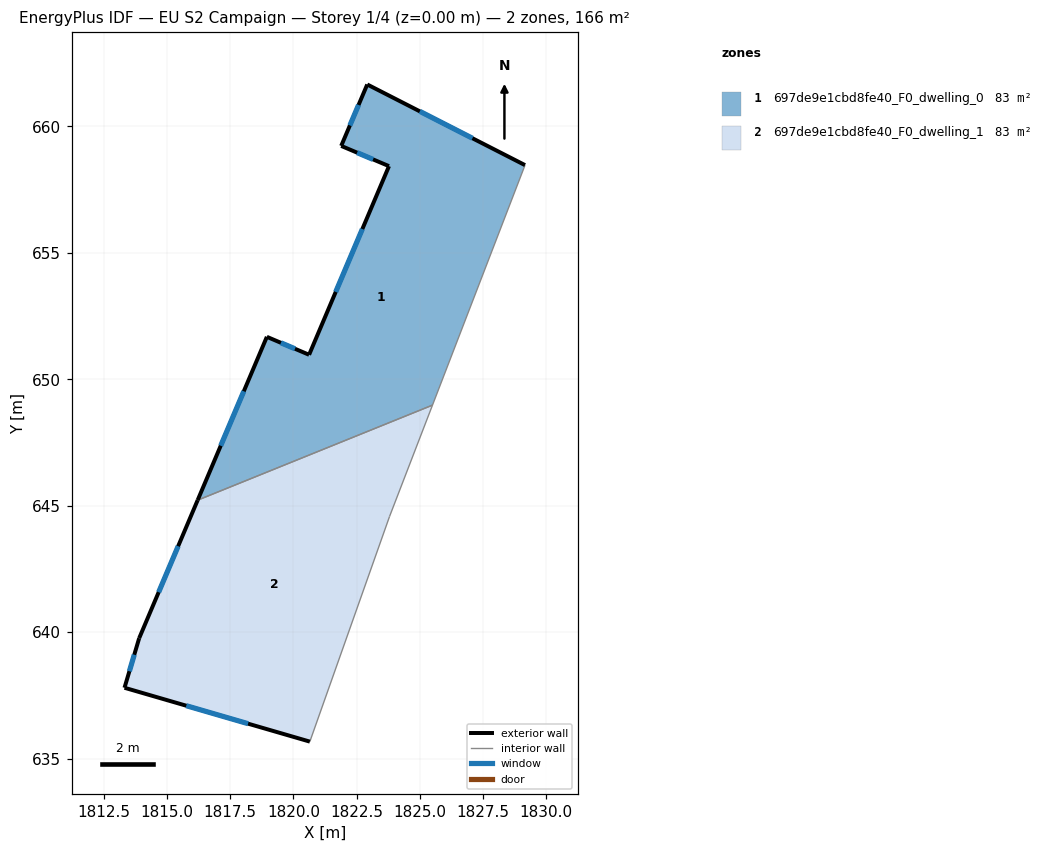
=== STOREY PLAN SPEC (per zone: floor XY polygon, exterior-wall plan segments, windows/doors) ===
zone 1: 697de9e1cbd8fe40_F0_dwelling_0  (83.0 m²)
  floor: (1829.16, 658.47) (1825.50, 648.98) (1816.21, 645.22) (1818.95, 651.68) (1820.62, 650.97) (1823.78, 658.43) (1821.89, 659.23) (1822.92, 661.66)
  exterior wall: (1821.89, 659.23) – (1823.78, 658.43)  [2.1 m]
    window: (1822.52, 658.96) – (1823.15, 658.70)  [0.7 m²]
  exterior wall: (1822.92, 661.66) – (1821.89, 659.23)  [2.6 m]
    window: (1822.57, 660.85) – (1822.23, 660.04)  [0.9 m²]
  exterior wall: (1829.16, 658.47) – (1822.92, 661.66)  [7.0 m]
    window: (1827.08, 659.53) – (1825.00, 660.60)  [2.3 m²]
  exterior wall: (1818.95, 651.68) – (1816.21, 645.22)  [7.0 m]
    window: (1818.04, 649.53) – (1817.12, 647.37)  [2.3 m²]
  exterior wall: (1820.62, 650.97) – (1818.95, 651.68)  [1.8 m]
    window: (1820.06, 651.21) – (1819.50, 651.44)  [0.6 m²]
  exterior wall: (1823.78, 658.43) – (1820.62, 650.97)  [8.1 m]
    window: (1822.72, 655.94) – (1821.67, 653.46)  [2.7 m²]
  interior walls: 2
zone 2: 697de9e1cbd8fe40_F0_dwelling_1  (83.0 m²)
  floor: (1825.50, 648.98) (1823.80, 644.57) (1820.65, 635.67) (1813.32, 637.80) (1813.90, 639.76) (1816.21, 645.22)
  exterior wall: (1816.21, 645.22) – (1813.90, 639.76)  [5.9 m]
    window: (1815.44, 643.40) – (1814.67, 641.58)  [2.0 m²]
  exterior wall: (1813.32, 637.80) – (1820.65, 635.67)  [7.6 m]
    window: (1815.76, 637.09) – (1818.20, 636.38)  [2.5 m²]
  exterior wall: (1813.90, 639.76) – (1813.32, 637.80)  [2.0 m]
    window: (1813.70, 639.11) – (1813.51, 638.46)  [0.7 m²]
  interior walls: 3

=== DERIVED (storey summary) ===
Building: EU S2 Campaign
Storey: 1 of 4  (floor level z = 0.00 m)
Storey gross floor area: 166.0 m²
Zones on this storey: 2
  - 697de9e1cbd8fe40_F0_dwelling_0: floor 83.0 m²; exterior wall 28.6 m (85.9 m²); 6 window(s) 9.5 m²; WWR 11.1%
  - 697de9e1cbd8fe40_F0_dwelling_1: floor 83.0 m²; exterior wall 15.6 m (46.8 m²); 3 window(s) 5.2 m²; WWR 11.1%
Zone adjacency (shared interzone walls):
  - 697de9e1cbd8fe40_F0_dwelling_0 ↔ 697de9e1cbd8fe40_F0_dwelling_1